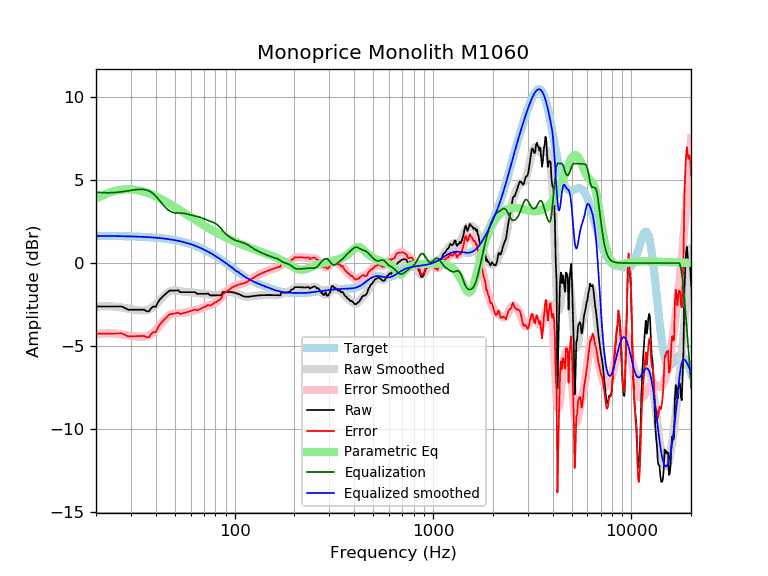

Data behind this chart, as committed beside it:
frequency, raw, error, smoothed, error_smoothed, equalization, parametric_eq, equalized_raw, equalized_smoothed, target
20, -2.62, -4.26, -2.63, -4.27, 4.27, 3.87, 1.65, 1.64, 1.64
21, -2.62, -4.26, -2.62, -4.25, 4.25, 4.00, 1.63, 1.64, 1.64
22, -2.62, -4.25, -2.61, -4.24, 4.24, 4.11, 1.62, 1.64, 1.64
23, -2.62, -4.25, -2.60, -4.24, 4.24, 4.21, 1.62, 1.63, 1.63
24, -2.62, -4.25, -2.61, -4.24, 4.24, 4.28, 1.62, 1.63, 1.63
25, -2.62, -4.25, -2.63, -4.25, 4.25, 4.35, 1.64, 1.63, 1.63
26, -2.62, -4.24, -2.65, -4.27, 4.27, 4.39, 1.65, 1.62, 1.62
27, -2.62, -4.24, -2.68, -4.30, 4.30, 4.42, 1.68, 1.62, 1.62
28, -2.71, -4.33, -2.71, -4.33, 4.33, 4.44, 1.62, 1.62, 1.62
29, -2.81, -4.42, -2.74, -4.36, 4.36, 4.45, 1.54, 1.61, 1.61
30, -2.81, -4.42, -2.78, -4.38, 4.38, 4.44, 1.57, 1.61, 1.61
31, -2.81, -4.41, -2.81, -4.41, 4.41, 4.43, 1.60, 1.60, 1.60
32, -2.81, -4.41, -2.83, -4.43, 4.43, 4.41, 1.62, 1.60, 1.60
33, -2.81, -4.40, -2.85, -4.44, 4.44, 4.38, 1.63, 1.59, 1.59
34, -2.81, -4.39, -2.86, -4.45, 4.45, 4.34, 1.63, 1.58, 1.58
35, -2.81, -4.39, -2.86, -4.43, 4.43, 4.30, 1.62, 1.58, 1.58
36, -2.91, -4.47, -2.83, -4.40, 4.40, 4.25, 1.50, 1.57, 1.57
37, -2.91, -4.47, -2.79, -4.35, 4.35, 4.20, 1.44, 1.56, 1.56
38, -2.71, -4.26, -2.72, -4.27, 4.27, 4.15, 1.55, 1.55, 1.55
39, -2.61, -4.15, -2.62, -4.16, 4.16, 4.09, 1.55, 1.54, 1.54
40, -2.64, -4.17, -2.51, -4.04, 4.04, 4.03, 1.40, 1.53, 1.53
41, -2.37, -3.89, -2.38, -3.90, 3.90, 3.96, 1.52, 1.52, 1.52
42, -2.19, -3.69, -2.24, -3.74, 3.74, 3.90, 1.56, 1.51, 1.51
43, -2.06, -3.55, -2.10, -3.59, 3.59, 3.84, 1.53, 1.49, 1.49
44, -1.95, -3.42, -1.97, -3.45, 3.45, 3.77, 1.51, 1.48, 1.48
45, -1.85, -3.31, -1.86, -3.33, 3.33, 3.70, 1.48, 1.46, 1.46
46, -1.75, -3.20, -1.77, -3.22, 3.22, 3.64, 1.47, 1.45, 1.45
47, -1.66, -3.09, -1.71, -3.14, 3.14, 3.57, 1.49, 1.43, 1.43
48, -1.66, -3.07, -1.67, -3.09, 3.09, 3.50, 1.43, 1.42, 1.42
49, -1.66, -3.05, -1.65, -3.05, 3.05, 3.44, 1.39, 1.40, 1.40
50, -1.66, -3.04, -1.65, -3.03, 3.03, 3.37, 1.37, 1.38, 1.38
51, -1.66, -3.02, -1.66, -3.02, 3.02, 3.31, 1.36, 1.36, 1.36
52, -1.64, -2.98, -1.68, -3.02, 3.02, 3.24, 1.38, 1.34, 1.34
53, -1.75, -3.07, -1.70, -3.02, 3.02, 3.18, 1.26, 1.32, 1.32
54, -1.75, -3.05, -1.72, -3.01, 3.01, 3.12, 1.26, 1.29, 1.29
55, -1.75, -3.02, -1.73, -3.00, 3.00, 3.06, 1.25, 1.27, 1.27
56, -1.75, -3.00, -1.74, -2.99, 2.99, 3.00, 1.24, 1.25, 1.25
57, -1.75, -2.97, -1.75, -2.97, 2.97, 2.94, 1.22, 1.22, 1.22
58, -1.75, -2.95, -1.75, -2.95, 2.95, 2.88, 1.20, 1.19, 1.19
59, -1.75, -2.92, -1.76, -2.92, 2.92, 2.82, 1.17, 1.17, 1.17
60, -1.75, -2.89, -1.76, -2.90, 2.90, 2.77, 1.15, 1.14, 1.14
61, -1.75, -2.86, -1.77, -2.88, 2.88, 2.71, 1.12, 1.11, 1.11
62, -1.75, -2.83, -1.78, -2.86, 2.86, 2.66, 1.10, 1.08, 1.08
63, -1.75, -2.80, -1.79, -2.84, 2.84, 2.61, 1.09, 1.05, 1.05
64, -1.80, -2.82, -1.80, -2.82, 2.82, 2.55, 1.02, 1.02, 1.02
65, -1.87, -2.85, -1.82, -2.80, 2.80, 2.50, 0.94, 0.99, 0.99
66, -1.85, -2.80, -1.83, -2.78, 2.78, 2.45, 0.93, 0.95, 0.95
67, -1.85, -2.77, -1.84, -2.76, 2.76, 2.41, 0.91, 0.92, 0.92
68, -1.85, -2.73, -1.84, -2.73, 2.73, 2.36, 0.88, 0.88, 0.88
69, -1.85, -2.70, -1.85, -2.70, 2.70, 2.31, 0.85, 0.85, 0.85
70, -1.85, -2.66, -1.85, -2.67, 2.67, 2.27, 0.82, 0.81, 0.81
71, -1.85, -2.63, -1.86, -2.63, 2.63, 2.22, 0.78, 0.78, 0.78
72, -1.85, -2.59, -1.86, -2.60, 2.60, 2.18, 0.75, 0.74, 0.74
73, -1.83, -2.54, -1.87, -2.58, 2.58, 2.14, 0.74, 0.70, 0.70
74, -1.86, -2.52, -1.89, -2.55, 2.55, 2.10, 0.69, 0.66, 0.66
75, -1.95, -2.57, -1.90, -2.53, 2.53, 2.06, 0.58, 0.62, 0.62
76, -1.95, -2.53, -1.92, -2.50, 2.50, 2.02, 0.56, 0.59, 0.59
77, -1.95, -2.49, -1.93, -2.48, 2.48, 1.98, 0.53, 0.55, 0.55
78, -1.95, -2.45, -1.95, -2.45, 2.45, 1.94, 0.51, 0.51, 0.51
79, -1.95, -2.41, -1.96, -2.42, 2.42, 1.90, 0.48, 0.47, 0.47
... 553 more rows
